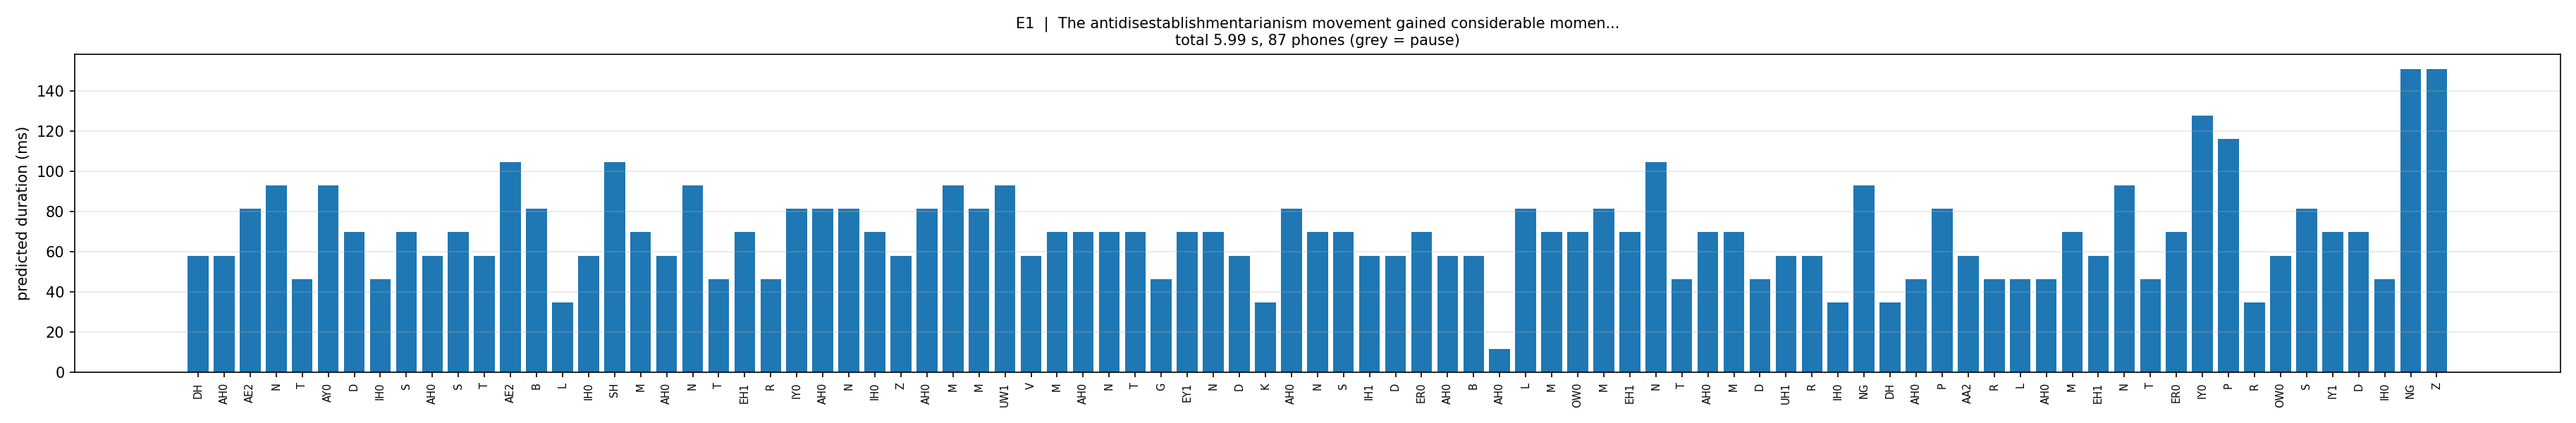

Source data for this figure (header and first rows):
phone, frames, ms, log_dur_pred
DH, 5, 58.0, 1.727
AH0, 5, 58.0, 1.863
AE2, 7, 81.3, 2.134
N, 8, 92.9, 2.163
T, 4, 46.4, 1.516
AY0, 8, 92.9, 2.244
D, 6, 69.7, 1.946
IH0, 4, 46.4, 1.62
S, 6, 69.7, 1.968
AH0, 5, 58.0, 1.71
S, 6, 69.7, 1.998
T, 5, 58.0, 1.822
AE2, 9, 104.5, 2.262
B, 7, 81.3, 2.022
L, 3, 34.8, 1.379
IH0, 5, 58.0, 1.814
SH, 9, 104.5, 2.342
M, 6, 69.7, 1.929
AH0, 5, 58.0, 1.804
N, 8, 92.9, 2.146
T, 4, 46.4, 1.653
EH1, 6, 69.7, 1.972
R, 4, 46.4, 1.642
IY0, 7, 81.3, 2.023
AH0, 7, 81.3, 2.033
N, 7, 81.3, 2.038
IH0, 6, 69.7, 1.879
Z, 5, 58.0, 1.769
AH0, 7, 81.3, 2.021
M, 8, 92.9, 2.185
M, 7, 81.3, 2.018
UW1, 8, 92.9, 2.151
V, 5, 58.0, 1.787
M, 6, 69.7, 1.875
AH0, 6, 69.7, 1.928
N, 6, 69.7, 2.014
T, 6, 69.7, 1.996
G, 4, 46.4, 1.516
EY1, 6, 69.7, 1.894
N, 6, 69.7, 1.987
D, 5, 58.0, 1.867
K, 3, 34.8, 1.399
AH0, 7, 81.3, 2.054
N, 6, 69.7, 1.875
S, 6, 69.7, 1.978
IH1, 5, 58.0, 1.828
D, 5, 58.0, 1.792
ER0, 6, 69.7, 1.94
AH0, 5, 58.0, 1.843
B, 5, 58.0, 1.768
AH0, 1, 11.6, 0.7258
L, 7, 81.3, 2.092
M, 6, 69.7, 1.954
OW0, 6, 69.7, 1.955
M, 7, 81.3, 2.049
EH1, 6, 69.7, 1.97
N, 9, 104.5, 2.349
T, 4, 46.4, 1.678
AH0, 6, 69.7, 1.885
M, 6, 69.7, 1.93
... 27 more rows
